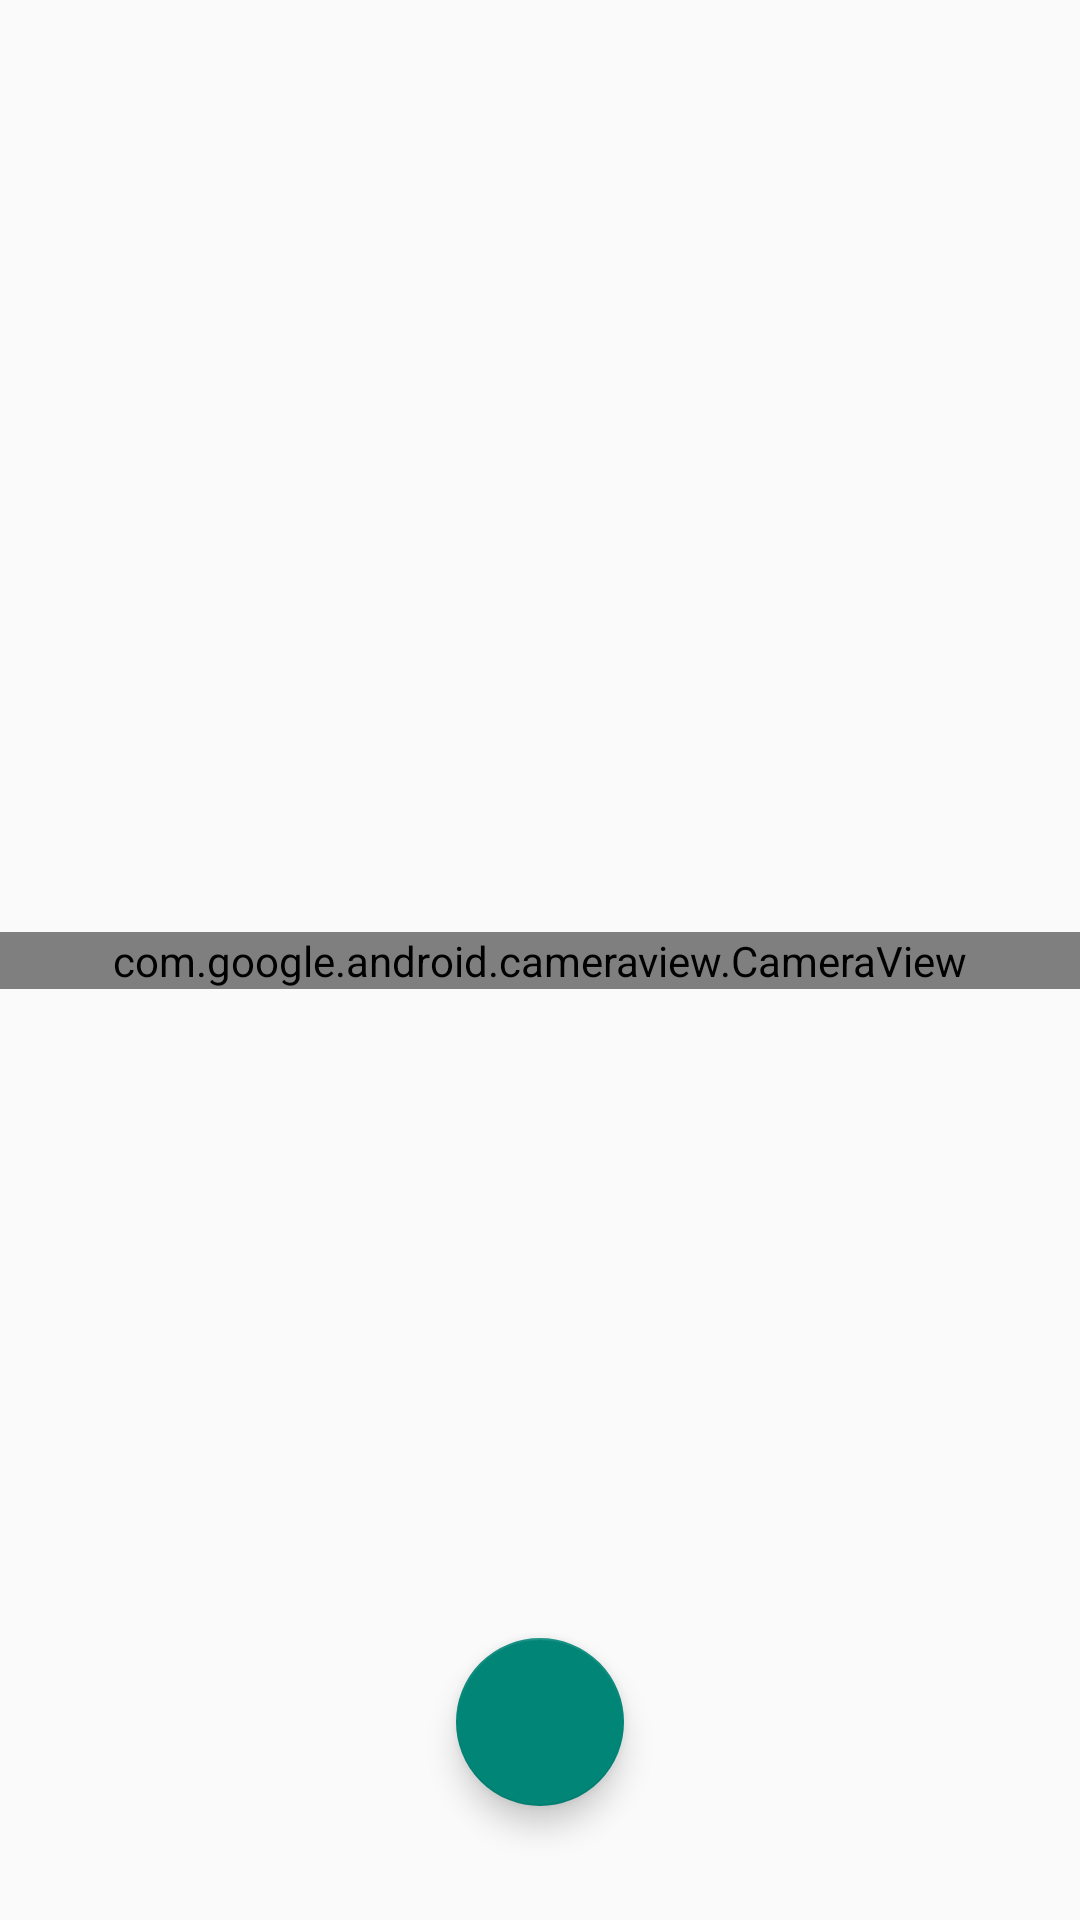

Here is an Android app screen rendered from its layout file. Give the layout XML and the strings, colors and styles it references.
<!-- AndroidManifest.xml: application theme Theme.MyApplication -->
<!-- res/layout/activity_camera.xml -->
<?xml version="1.0" encoding="utf-8"?>
<androidx.constraintlayout.widget.ConstraintLayout
    xmlns:android="http://schemas.android.com/apk/res/android"
    xmlns:app="http://schemas.android.com/apk/res-auto"
    xmlns:tools="http://schemas.android.com/tools"
    android:layout_width="match_parent"
    android:layout_height="match_parent"
    tools:context=".CameraActivity">

    <com.google.android.cameraview.CameraView
        android:id="@+id/camera"
        android:layout_width="match_parent"
        android:layout_height="wrap_content"
        app:layout_constraintBottom_toBottomOf="parent"
        app:layout_constraintStart_toStartOf="parent"
        app:layout_constraintTop_toTopOf="parent" />


    <com.google.android.material.floatingactionbutton.FloatingActionButton
        android:id="@+id/take_picture"
        android:layout_width="wrap_content"
        android:layout_height="wrap_content"
        android:layout_alignParentBottom="true"
        android:layout_centerHorizontal="true"
        android:layout_marginBottom="20dp"
        android:src="@drawable/ic_camera"
        app:layout_constraintBottom_toBottomOf="parent"
        app:layout_constraintEnd_toEndOf="parent"
        app:layout_constraintStart_toStartOf="parent"
        app:useCompatPadding="true" />


</androidx.constraintlayout.widget.ConstraintLayout>
<!-- resources referenced by this layout -->
<resources>
  <style name="Theme.MyApplication" parent="Theme.Design.Light.NoActionBar">
          <item name="windowNoTitle">true</item>
  
      </style>
</resources>
